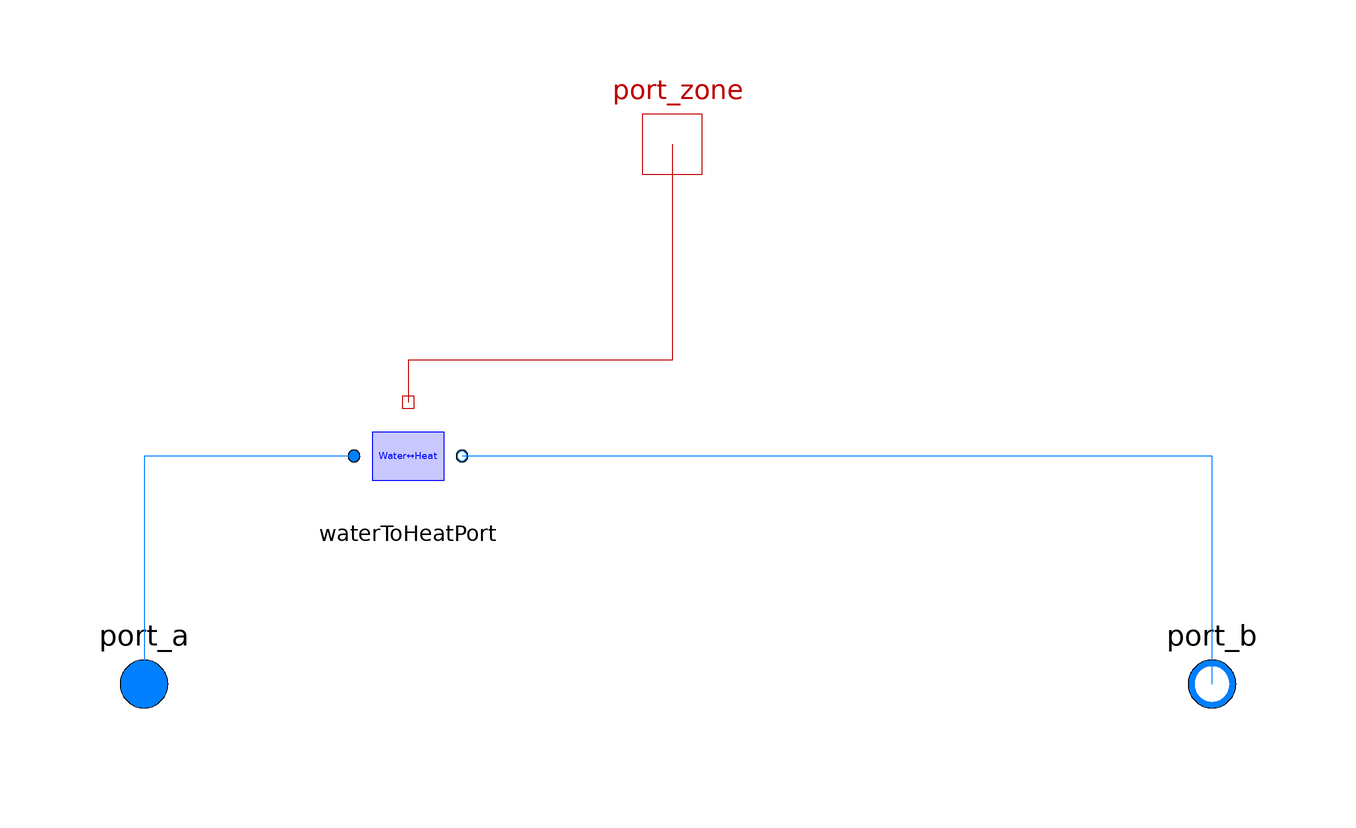

The component connection diagram of the Modelica model below, drawn from its own Placement and Line annotations.

model SystemWithZoneAndHydronics
  "Hydronic loop segment + thermal port for zone connection"

  /* // 10 Dec 18.00
  replaceable package Medium = IBPSA.Media.Water
    annotation(choicesAllMatching=true);
  */
  replaceable package Medium = IBPSA.Media.Water
    annotation(choicesAllMatching=true); // 25 Dec 09.00 Modelica.Media.Water.StandardWater

  // 10 Dec 22.00
  outer Modelica.Fluid.System system;

  // Fluid in/out
  Modelica.Fluid.Interfaces.FluidPort_a port_a(redeclare package Medium = Medium)
    annotation (Placement(transformation(extent={{-98,-10},{-78,10}})));
  Modelica.Fluid.Interfaces.FluidPort_b port_b(redeclare package Medium = Medium)
    annotation (Placement(transformation(extent={{80,-10},{100,10}})));

  // Thermal output to zone
  Modelica.Thermal.HeatTransfer.Interfaces.HeatPort_b port_zone
    annotation (Placement(transformation(extent={{-10,80},{10,100}})));


  // Adapter between hydronics and heat port
/*
  // Simple radiator
  IBPSA.Fluid.HeatExchangers.Radiators.RadiatorEN442_2 radiator(
    redeclare package Medium = Medium)
    annotation (Placement(transformation(extent={{-10,-40},{10,-20}})));
  */
  // 13 Dec 18.00 added -  Thermal collector to combine convective and radiative heat from radiator

  /* // 13 Dec 18.00 commented
  HeatPorts.WaterToHeatPort waterToHeatPort(
    redeclare package Medium = Medium)
  annotation (Placement(transformation(extent={{-10,4},{10,24}})));
  */
  HeatPorts.WaterToHeatPort waterToHeatPort(redeclare package Medium = Medium)
    annotation (Placement(transformation(extent={{-54,28},{-34,48}})));
equation
  // 1. Hydronic through flow

  // 2. Thermal output of radiator goes into adapter (heat extracted from water)

  // 3. Send heat from adapter to outside zone

  // 4. Hydronic nodes to adapter (pass-through)














/*  
model SystemWithZoneAndHydronics
  "Simple hydronic interface: boiler loop -> radiator -> zone heatPort"

  replaceable package Medium = Modelica.Media.Water.StandardWater
    annotation (choicesAllMatching = true);

  // --- Fluid side towards boiler / main PHiL loop ---
  Modelica.Fluid.Interfaces.FluidPort_a port_a(
    redeclare package Medium = Medium)
    "Supply from boiler / CHP loop";

  Modelica.Fluid.Interfaces.FluidPort_b port_b(
    redeclare package Medium = Medium)
    "Return to boiler / CHP loop";

  // --- Thermal side towards building zone ---
  Modelica.Thermal.HeatTransfer.Interfaces.HeatPort_b zoneHeatPort
    "Connect this to HeatedZone_1.heatPort";

  // --- Parameters ---
  parameter Real cpWater = 4180
    "Specific heat capacity of water [J/(kg.K)]";

  parameter Modelica.Units.SI.ThermalConductance G_rad = 2000
    "Overall UA of radiator / heat exchanger";

protected 
  // Adapter: converts water ΔT, m_flow -> Q_flow into thermal port
  WaterToHeatPort adapter(
    redeclare package Medium = Medium,
    cp = cpWater);

  // Simple radiator / HEX between adapter and zone
  Modelica.Thermal.HeatTransfer.Components.ThermalConductor radiator(
    G = G_rad);

equation 
  // Fluid connections
  connect(port_a, adapter.port_a);
  connect(port_b, adapter.port_b);

  // Thermal side: water → radiator → zone
  connect(adapter.heatPort, radiator.port_a);
  connect(radiator.port_b, zoneHeatPort);


//old
model SystemWithZoneAndHydronics
  HeatedZone_1 heatedZone_1
    annotation (Placement(transformation(extent={{-4,20},{16,40}})));
  HeatPorts.WaterToHeatPort waterToHeatPort
    annotation (Placement(transformation(extent={{36,14},{56,34}})));
  annotation (Icon(coordinateSystem(preserveAspectRatio=false)), Diagram(
        coordinateSystem(preserveAspectRatio=false)));
end SystemWithZoneAndHydronics;
  
  annotation (
    Icon(coordinateSystem(preserveAspectRatio=false)),
    Diagram(coordinateSystem(preserveAspectRatio=false)));
end SystemWithZoneAndHydronics;
*/









  // 13 Dec 18.00 added
  /* // 13 Dec 18.00 commented
  connect(radiator.heatPortCon, waterToHeatPort.heatPort) annotation (Line(
        points={{-2,-22.8},{-2,0},{-14,0},{-14,28},{0,28},{0,23}}, color={191,0,
          0}));
  connect(waterToHeatPort.heatPort, zoneHeatPort)
  annotation (Line(points={{0,23},{0,90}}, color={191,0,0}));
  
  connect(radiator.heatPortRad, waterToHeatPort.heatPort) annotation (Line(
        points={{2,-22.8},{2,0},{16,0},{16,28},{0,28},{0,23}}, color={191,0,0}));
annotation(
  Diagram(coordinateSystem(extent={{-100,-100},{100,100}})),
  Icon(graphics={Rectangle(extent={{-80,-60},{80,60}}, fillPattern=FillPattern.Solid, fillColor={240,240,240}),
  Text(extent={{-70,20},{70,-20}},textString="Hydronics+Zone")}));
  */
  /* // 13 Dec 17.00 commented
  connect(port_a, waterToHeatPort.port_a)
  annotation (Line(points={{-90,0},{-90,14},{-9,14}}, color={0,127,255}));
  connect(waterToHeatPort.port_b, port_b)
  annotation (Line(points={{9,14},{90,14},{90,0}}, color={0,127,255}));
  */

  connect(waterToHeatPort.port_a, port_a)
    annotation (Line(points={{-53,38},{-88,38},{-88,0}}, color={0,127,255}));
  connect(port_zone, waterToHeatPort.heatPort) annotation (Line(points={{0,90},
          {0,54},{-44,54},{-44,47}}, color={191,0,0}));
  connect(port_b, waterToHeatPort.port_b)
    annotation (Line(points={{90,0},{90,38},{-35,38}}, color={0,127,255}));
end SystemWithZoneAndHydronics;